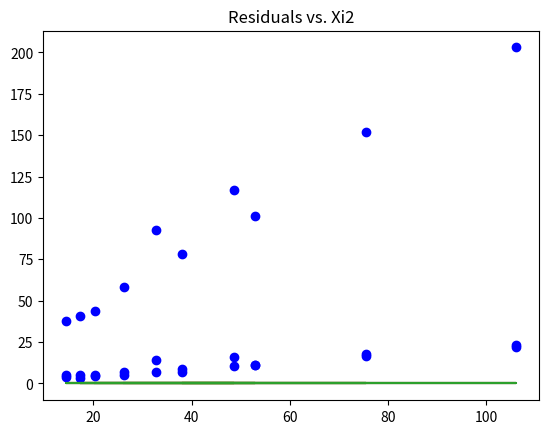

This chart was generated by the following Python code:
# Assignment 1 - Question 2

# [redacted]
# [redacted]
#CS428/MA500 Homework 1

import math
import pylab
import numpy as np
import matplotlib.pyplot as plt
from scipy.optimize import curve_fit, leastsq
from scipy.stats import t

# Defining data as np arrays
Xi1=np.array([7, 18, 5, 14, 11, 5, 23, 9, 16, 5])
Xi2=np.array([5.11, 16.70, 3.20, 7.00, 11.00, 4.00, 22.10, 7.00, 10.60, 4.80])
Yi=np.array([58, 152, 41, 93, 101, 38, 203, 78, 117, 44])
b0=np.array([0.0, 0.0, 0.0, 0.0, 0.0, 0.0, 0.0, 0.0, 0.0, 0.0])
bZ = np.array([0.0,0.0,0.0])

# Model definition
def model(Beta, Xi1, Xi2, Error, i):
    return Beta[0] + Beta[1]*Xi1[i] + Beta[2]*Xi2[i] + Error[i]

# Defining the least square estimator
def leastSquareEstimator(b,x, x2):
    return b[0] + b[1]*x[1] + b[2]*x2[2]

# Defining the least square estimator
def func(X, a, b, c):
    Xi1, Xi2 = X
    return a + b*Xi1 + c*Xi2


# Calculating the b0, b1 & b2 values
B = (curve_fit(func, (Xi1, Xi2), Yi, p0=bZ))
print('b0, b1, b2: ', B[0])
B0 = B[0]


# T value with 12 degrees of freedom & a significange level of 0.05
T = t.ppf(0.975, 12)
P = 3

#MSR = (1/p-1)(yTranspose*y - bTranspose * xTranspose * y)


# Defining yHat - The fitted value
def yHat(i):
    return B0[0] + B0[1]*Xi1[i]

# Defining e(i) - The residual value
def e(i):
    return (Yi[i] - yHat(i))

# Defining yMean - The sample mean
yTotal = 0

for i in Yi:
    yTotal += i

yMean = (1/len(Yi))*(yTotal)

# Defining SSTO - The Total Sum of Squares
SSTO = 0
for i in Yi:
    SSTO += (i - yMean)**2

# Defining SSE - The Error Sum of Squares
SSE = 0
count = 0
for j in Yi:
    SSE += (j - float(yHat(count)))**2
    count+=1

# Defining SSR - The Regression Sum of Squares
count = 0
SSR = 0
for k in Yi:
    SSR += (float(yHat(count)) - yMean)**2
    count+=1

# Defining MSR
MSR = (1/P-1) * (Yi.transpose()*Yi - b0.transpose()*Xi1.transpose()*Yi)

# Obtaining residuals
resVals=[]
for i in range(len(Yi)):
    resVals.append(e(i))

# Plotting the residuals
plt.plot(resVals, Yi, 'bo', label='Yi')
plt.plot(resVals, b0)
plt.title('Residuals vs. Yi')
plt.show()

plt.plot(resVals, Xi1, 'bo', label='Yi')
plt.plot(resVals, b0)
plt.title('Residuals vs. Xi1')
plt.show()

plt.plot(resVals, Xi2, 'bo', label='Yi')
plt.plot(resVals, b0)
plt.title('Residuals vs. Xi2')
plt.show()

# Printing MSE
print('MSE:')
MSE = SSE/len(Yi)-P
print(MSE)

# Printing Fstar value as found in the notes
print('F* value:')
FStar = MSR/MSE
print(FStar)
